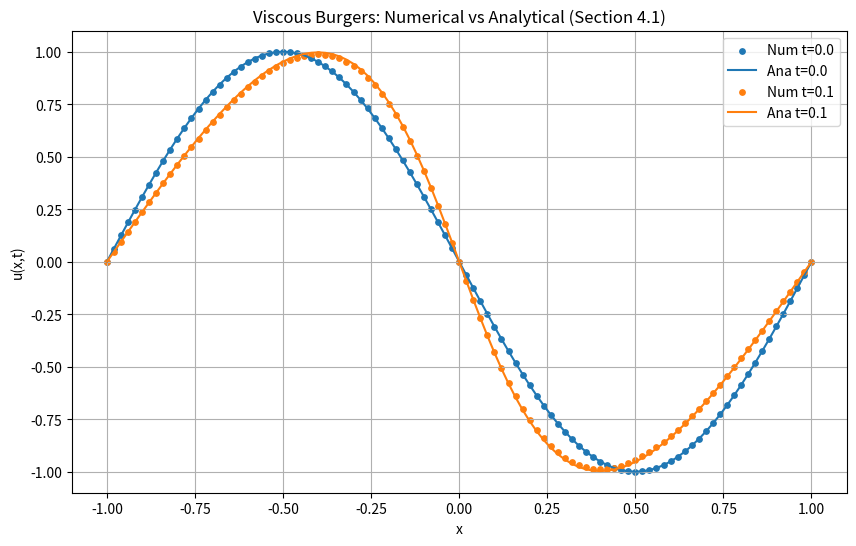
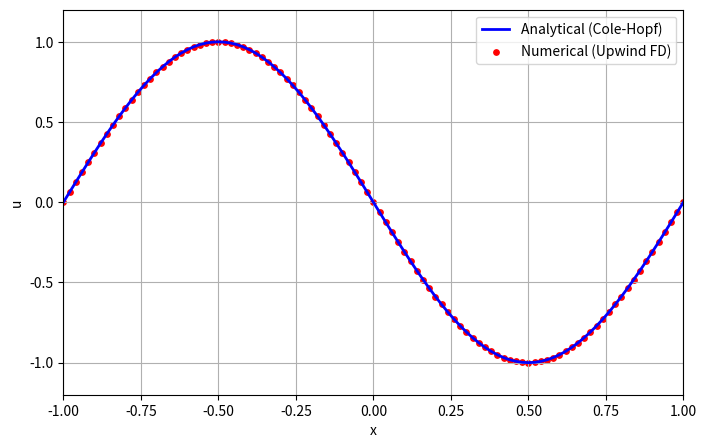
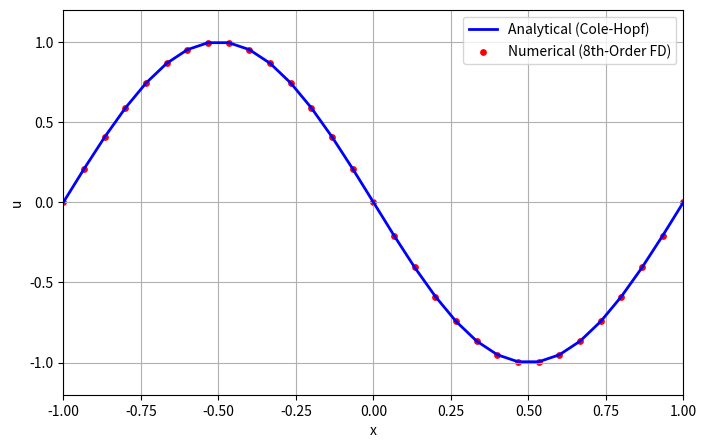

Recreate these plots in Python, in order.
# %%
# ============================================================
# SECTION 1 — Viscous Burgers numerical vs analytical
# ============================================================

import numpy as np
import matplotlib.pyplot as plt
from numpy.polynomial.hermite import hermgauss

# Parameters from Section 4.1 of the paper
L_min, L_max = -1.0, 1.0
nx = 101
dx = (L_max - L_min) / (nx - 1)
dt = 0.001
nu = 0.01 / np.pi
T_steps = 100  # Simulate up to t=0.5

x = np.linspace(L_min, L_max, nx)

# Initial condition: Standing shock wave
u = -np.sin(np.pi * x)

# Storage for plotting
solutions = []
times_to_plot = []

for n in range(T_steps + 1):
    un = u.copy()
    
    # Upwind scheme (backward for u > 0, forward for u < 0) for stability
    for i in range(1, len(x) - 1):
        if un[i] > 0:
            advection = un[i] * (un[i] - un[i-1]) / dx
        else:
            advection = un[i] * (un[i+1] - un[i]) / dx
            
        diffusion = nu * (un[i+1] - 2*un[i] + un[i-1]) / dx**2
        u[i] = un[i] - dt * advection + dt * diffusion

    if n % 100 == 0:
        solutions.append(u.copy())
        times_to_plot.append(n * dt)

# Analytical Solution setup using Gauss-Hermite (30 terms)
roots, weights = hermgauss(30)

def exact_solution(x_arr, t):
    if t == 0:
        return -np.sin(np.pi * x_arr)
    
    u_ex = np.zeros_like(x_arr)
    for i, xi in enumerate(x_arr):
        g = np.sqrt(4 * nu * t) * roots
        y = xi - g
        # f(y) function from the paper's analytical formulation
        f_y = np.exp(-np.cos(np.pi * y) / (2 * np.pi * nu))
        
        numerator = np.sum(weights * (-np.sin(np.pi * y)) * f_y)
        denominator = np.sum(weights * f_y)
        u_ex[i] = numerator / denominator
    return u_ex

# Plot snapshots
plt.figure(figsize=(10, 6))

for sol, t in zip(solutions, times_to_plot):
    # Numerical as scatter
    p = plt.scatter(x, sol, s=15, label=f"Num t={t:.1f}")
    
    # Analytical as solid line
    u_ana = exact_solution(x, t)
    plt.plot(x, u_ana, color=p.get_facecolor()[0], lw=1.5, label=f"Ana t={t:.1f}")

plt.xlabel("x")
plt.ylabel("u(x,t)")
plt.title("Viscous Burgers: Numerical vs Analytical (Section 4.1)")
plt.legend()
plt.grid()
plt.show()

# %%
# ============================================================
# SECTION 2 — Animated viscous Burgers evolution Central Scheme
# ============================================================

import numpy as np
import matplotlib.pyplot as plt
from matplotlib.animation import FuncAnimation
from numpy.polynomial.hermite import hermgauss

# Parameters from Section 4.1
L_min, L_max = -1.0, 1.0
nx = 101
dx = (L_max - L_min) / (nx - 1)
dt = 0.001
nu = 0.01 / np.pi

T_frames = 300         
steps_per_frame = 10   

x = np.linspace(L_min, L_max, nx)

# Store the base initial condition so we can reset it later
u_initial = -np.sin(np.pi * x)
u = u_initial.copy()

# Gauss-Hermite roots and weights for analytical solution
roots, weights = hermgauss(30)

def exact_solution(x_arr, t):
    if t == 0:
        return -np.sin(np.pi * x_arr)
    u_ex = np.zeros_like(x_arr)
    for i, xi in enumerate(x_arr):
        g = np.sqrt(4 * nu * t) * roots
        y = xi - g
        f_y = np.exp(-np.cos(np.pi * y) / (2 * np.pi * nu))
        u_ex[i] = np.sum(weights * (-np.sin(np.pi * y)) * f_y) / np.sum(weights * f_y)
    return u_ex

fig, ax = plt.subplots(figsize=(8, 5))

# Plot lines and scatter
line_ana, = ax.plot(x, u, 'b-', lw=2, label='Analytical (Cole-Hopf)')
scatter_num = ax.scatter(x, u, color='r', s=15, label='Numerical (Upwind FD)')

ax.set_xlim(L_min, L_max)
ax.set_ylim(-1.2, 1.2)
ax.set_xlabel("x")
ax.set_ylabel("u")
ax.legend(loc="upper right")
ax.grid()

def init():
    global u
    u = u_initial.copy()  
    line_ana.set_data(x, u)
    scatter_num.set_offsets(np.c_[x, u])
    ax.set_title("Viscous Burgers Equation — t = 0.000")
    # No need to return anything when blit=False

def update(frame):
    global u
    
    for _ in range(steps_per_frame):
        un = u.copy()
        for i in range(1, len(x) - 1):
            if un[i] > 0:
                advection = un[i] * (un[i] - un[i-1]) / dx
            else:
                advection = un[i] * (un[i+1] - un[i]) / dx
                
            diffusion = nu * (un[i+1] - 2*un[i] + un[i-1]) / dx**2
            u[i] = un[i] - dt * advection + dt * diffusion

    t_current = (frame + 1) * steps_per_frame * dt
    
    scatter_num.set_offsets(np.c_[x, u])
    u_ana = exact_solution(x, t_current)
    line_ana.set_data(x, u_ana)

    ax.set_title(f"Viscous Burgers Equation — t = {t_current:.3f}")

# Changed blit=False
ani = FuncAnimation(fig, update, frames=T_frames, init_func=init, interval=30, blit=False)

plt.show()

# %%
# ============================================================
# SECTION 3 — Animated 8th-Order FD vs Analytical (Section 4.1)
# ============================================================

import numpy as np
import matplotlib.pyplot as plt
from matplotlib.animation import FuncAnimation
from numpy.polynomial.hermite import hermgauss

# Parameters from Section 4.1
L_min, L_max = -1.0, 1.0
#nx = 101
#dx = (L_max - L_min) / (nx - 1)
dx = 1/15
nx = 31
dt = 0.001
nu = 0.01 / np.pi

T_frames = 100
steps_per_frame = 10

x = np.linspace(L_min, L_max, nx)

# Initial condition
u_initial = -np.sin(np.pi * x)
u = u_initial.copy()

# Precompute indices for periodic boundary wrap
def roll(u, k):
    return np.roll(u, k)

def d1(u):
    return (  ( 4/5)*(roll(u,-1)-roll(u,1))
            -( 1/5)*(roll(u,-2)-roll(u,2))
            +( 4/105)*(roll(u,-3)-roll(u,3))
            -( 1/280)*(roll(u,-4)-roll(u,4)) )/dx

def d2(u):
    return ( -(1/560)*roll(u,4)
             + (8/315)*roll(u,3)
             - (1/5)*roll(u,2)
             + (8/5)*roll(u,1)
             - (205/72)*u
             + (8/5)*roll(u,-1)
             - (1/5)*roll(u,-2)
             + (8/315)*roll(u,-3)
             - (1/560)*roll(u,-4) )/dx**2

def RHS(u):
    ux  = d1(u)
    uxx = d2(u)
    return -u*ux + nu*uxx

roots, weights = hermgauss(30)

def exact_solution(x_arr, t):
    if t == 0:
        return -np.sin(np.pi * x_arr)
    u_ex = np.zeros_like(x_arr)
    for i, xi in enumerate(x_arr):
        g = np.sqrt(4 * nu * t) * roots
        y = xi - g
        f_y = np.exp(-np.cos(np.pi * y) / (2 * np.pi * nu))
        u_ex[i] = np.sum(weights * (-np.sin(np.pi * y)) * f_y) / np.sum(weights * f_y)
    return u_ex

fig, ax = plt.subplots(figsize=(8, 5))

line_ana, = ax.plot(x, u, 'b-', lw=2, label='Analytical (Cole-Hopf)')
scatter_num = ax.scatter(x, u, color='r', s=15, label='Numerical (8th-Order FD)')

ax.set_xlim(L_min, L_max)
ax.set_ylim(-1.2, 1.2)
ax.set_xlabel("x")
ax.set_ylabel("u")
ax.legend(loc="upper right")
ax.grid()

def init():
    global u
    u = u_initial.copy()
    line_ana.set_data(x, u)
    scatter_num.set_offsets(np.c_[x, u])
    ax.set_title("Viscous Burgers: 8th-Order FD — t = 0.000")
    # No need to return anything when blit=False

def update(frame):
    global u
    
    for _ in range(steps_per_frame):
        u1 = u + dt*RHS(u)
        u2 = 0.75*u + 0.25*(u1 + dt*RHS(u1))
        u  = (1.0/3)*u + (2.0/3)*(u2 + dt*RHS(u2))

    t_current = (frame + 1) * steps_per_frame * dt
    
    scatter_num.set_offsets(np.c_[x, u])
    u_ana = exact_solution(x, t_current)
    line_ana.set_data(x, u_ana)

    # Title will now update correctly!
    ax.set_title(f"Viscous Burgers: 8th-Order FD — t = {t_current:.3f}")

# Changed blit=False
ani = FuncAnimation(fig, update, frames=T_frames, init_func=init, interval=30, blit=False, repeat=False )

plt.show()

def get_8fd_wang_data():
    data2 = np.array([
        [-1,                     0.0062937062937062915],
        [-0.9330909090909092,    0.04825174825174816],
        [-0.8661818181818182,    0.24125874125874125],
        [-0.8007272727272727,    0.11118881118881108],
        [-0.7338181818181819,    0.5139860139860142],
        [-0.6669090909090909,    0.1447552447552447],
        [-0.6000000000000001,    0.790909090909091],
        [-0.5330909090909091,    0.17832167832167833],
        [-0.46763636363636374,   1.0342657342657344],
        [-0.3992727272727272,    0.25804195804195795],
        [-0.3338181818181818,    1.2188811188811188],
        [-0.266909090909091,     0.3713286713286714],
        [-0.19854545454545458,   1.348951048951049],
        [-0.13163636363636355,   0.4636363636363636],
        [-0.06618181818181823,   1.4328671328671327],
        [-0.0007272727272726875, 0.0062937062937062915],
        [ 0.06618181818181812,  -1.4202797202797204],
        [ 0.13454545454545452,  -0.45524475524475516],
        [ 0.19854545454545436,  -1.3363636363636364],
        [ 0.266909090909091,    -0.36293706293706296],
        [ 0.33527272727272717,  -1.2146853146853147],
        [ 0.4007272727272726,   -0.24125874125874125],
        [ 0.46618181818181825,  -1.0258741258741257],
        [ 0.5345454545454542,   -0.17832167832167833],
        [ 0.5985454545454547,   -0.7825174825174825],
        [ 0.6669090909090907,   -0.13216783216783212],
        [ 0.7323636363636365,   -0.5055944055944056],
        [ 0.8007272727272723,   -0.10699300699300696],
        [ 0.8676363636363635,   -0.23706293706293713],
        [ 0.9330909090909087,   -0.03986013986013992]
    ])
    return data2
# %%
